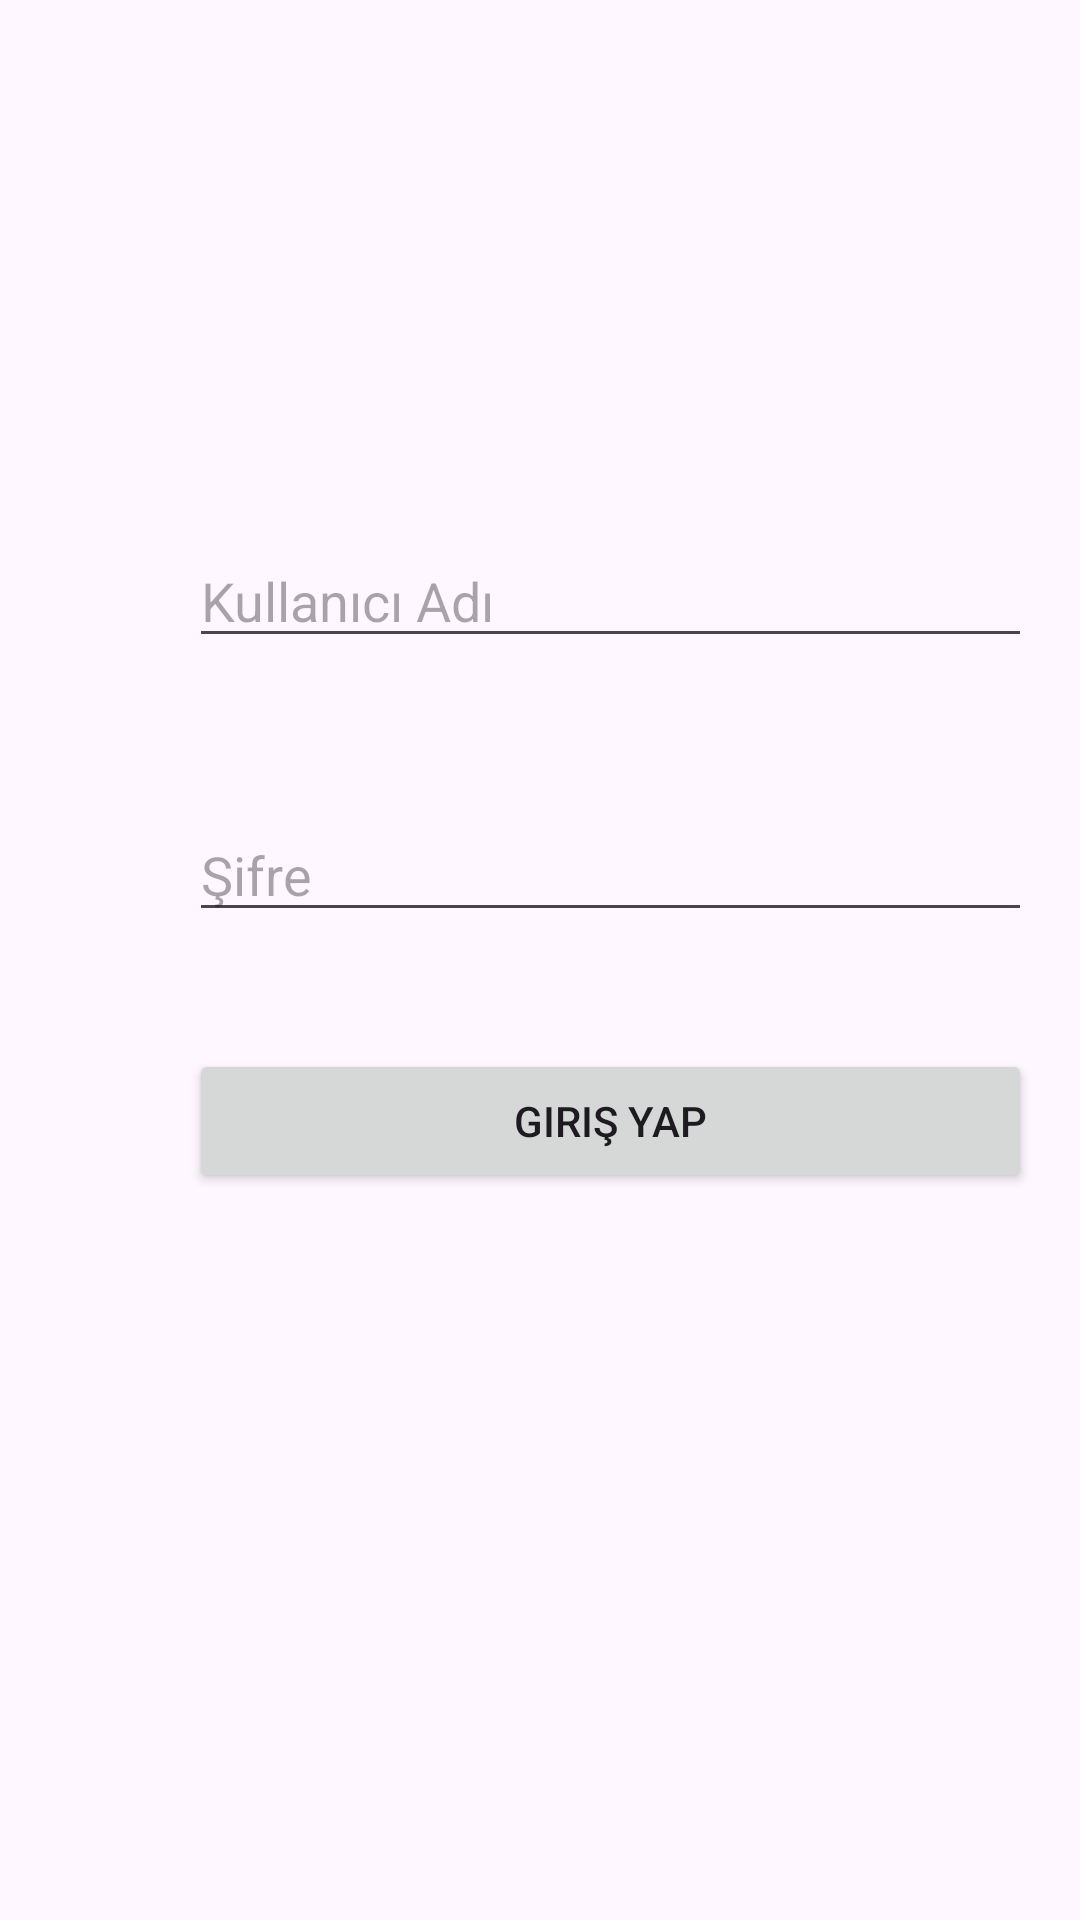

Layout XML and referenced resources for this Android screen:
<!-- AndroidManifest.xml: application theme Theme.UygulamaSinavi -->
<!-- res/layout/activity_admin_panel.xml -->
<?xml version="1.0" encoding="utf-8"?>
<androidx.constraintlayout.widget.ConstraintLayout xmlns:android="http://schemas.android.com/apk/res/android"
    xmlns:app="http://schemas.android.com/apk/res-auto"
    xmlns:tools="http://schemas.android.com/tools"
    android:layout_width="match_parent"
    android:layout_height="match_parent"
    android:onClick="login"
    tools:context=".AdminPanelGiris">

    <RelativeLayout
        android:id="@+id/relativeLayout"
        android:layout_width="0dp"
        android:layout_height="0dp"
        android:layout_marginStart="1dp"
        android:layout_marginTop="1dp"
        android:layout_marginEnd="1dp"
        android:layout_marginBottom="1dp"
        app:layout_constraintBottom_toBottomOf="parent"
        app:layout_constraintEnd_toEndOf="parent"
        app:layout_constraintStart_toStartOf="parent"
        app:layout_constraintTop_toTopOf="parent">

        <LinearLayout
            android:layout_width="281dp"
            android:layout_height="242dp"
            android:layout_alignParentStart="true"
            android:layout_alignParentTop="true"
            android:layout_marginStart="62dp"
            android:layout_marginTop="177dp"
            android:orientation="vertical">

            <EditText
                android:id="@+id/adminKullaniciAdiText"
                android:layout_width="match_parent"
                android:layout_height="wrap_content"
                android:ems="10"
                android:hint="Kullanıcı Adı"
                android:inputType="text" />

            <Space
                android:layout_width="match_parent"
                android:layout_height="50dp" />

            <EditText
                android:id="@+id/adminSifreText"
                android:layout_width="match_parent"
                android:layout_height="wrap_content"
                android:ems="10"
                android:hint="Şifre"
                android:inputType="textPassword" />

            <Space
                android:layout_width="match_parent"
                android:layout_height="39dp" />

            <Button
                android:id="@+id/button3"
                android:layout_width="match_parent"
                android:layout_height="wrap_content"
                android:onClick="login"
                android:text="Giriş Yap" />
        </LinearLayout>
    </RelativeLayout>
</androidx.constraintlayout.widget.ConstraintLayout>
<!-- resources referenced by this layout -->
<resources>
  <style name="Theme.UygulamaSinavi" parent="Base.Theme.UygulamaSinavi" />
  <style name="Base.Theme.UygulamaSinavi" parent="Theme.Material3.DayNight.NoActionBar">
          
          
      </style>
</resources>
